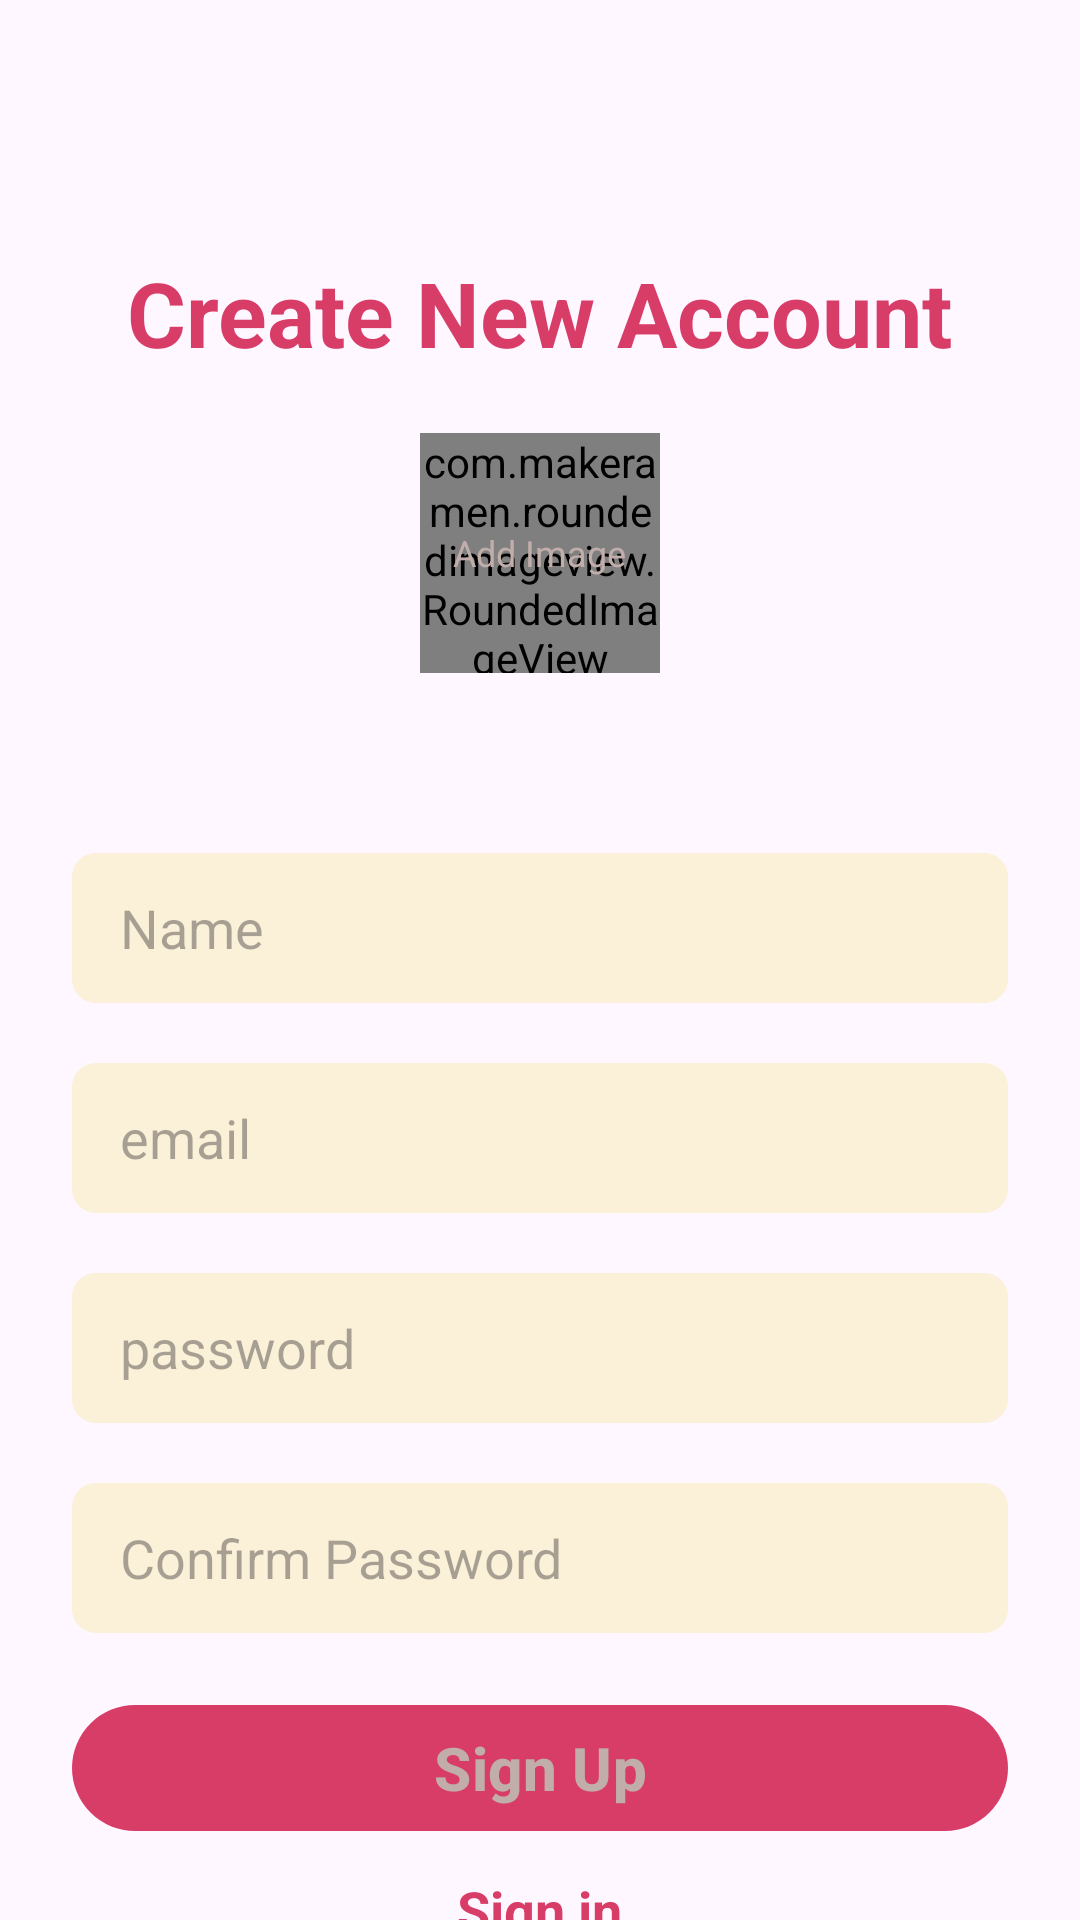

The Android layout XML behind this screen, and the referenced resources:
<!-- AndroidManifest.xml: application theme Theme.Login_out -->
<!-- res/layout/activity_signup.xml -->
<?xml version="1.0" encoding="utf-8"?>
<ScrollView xmlns:android="http://schemas.android.com/apk/res/android"
    xmlns:app="http://schemas.android.com/apk/res-auto"
    xmlns:tools="http://schemas.android.com/tools"
    android:id="@+id/main"
    android:layout_width="match_parent"
    android:layout_height="match_parent"
    android:clipToPadding="false"
    android:overScrollMode="never"
    android:padding="24dp"
    android:scrollbars="none"
    tools:context=".activitiew.SignupActivity">

    <LinearLayout
        android:layout_width="match_parent"
        android:layout_height="wrap_content"
        android:gravity="center_horizontal"
        android:orientation="vertical">

        <TextView
            android:layout_width="wrap_content"
            android:layout_height="wrap_content"
            android:layout_marginTop="60dp"
            android:text="@string/create_new_Account"
            android:textColor="@color/primary"
            android:textSize="30sp"
            android:textStyle="bold"/>
        <FrameLayout
            android:id="@+id/imageLayout"
            android:layout_width="wrap_content"
            android:layout_height="wrap_content"
            android:layout_marginTop="20dp">
            <com.makeramen.roundedimageview.RoundedImageView
                android:id="@+id/imageProfile"
                android:layout_width="80dp"
                android:layout_height="80dp"
                android:background="@drawable/background_image"
                android:scaleType="centerCrop"
                app:riv_oval="true"/>
            <TextView
                android:id="@+id/textAddImage"
                android:layout_width="wrap_content"
                android:layout_height="wrap_content"
                android:layout_gravity="center"
                android:text="@string/add_image"
                android:textColor="@color/secondary_text"
                android:textSize="12sp"/>

        </FrameLayout>

        <EditText
            android:id="@+id/inputName"
            android:layout_width="match_parent"
            android:layout_height="50dp"
            android:layout_marginTop="60dp"
            android:hint="@string/name"
            android:background="@drawable/background_input"
            android:imeOptions="actionNext"
            android:importantForAutofill="no"
            android:inputType="text"
            android:paddingStart="16dp"
            android:paddingEnd="16dp"
            android:textColor="@color/primary_text"
            android:textSize="18sp"/>

        <EditText
            android:id="@+id/inputEmail"
            android:layout_width="match_parent"
            android:layout_height="50dp"
            android:layout_marginTop="20dp"
            android:hint="@string/email"
            android:background="@drawable/background_input"
            android:imeOptions="actionNext"
            android:importantForAutofill="no"
            android:inputType="textEmailAddress"
            android:paddingStart="16dp"
            android:paddingEnd="16dp"
            android:textColor="@color/primary_text"
            android:textSize="18sp"/>
        <EditText
            android:id="@+id/inputPassword"
            android:layout_width="match_parent"
            android:layout_height="50dp"
            android:layout_marginTop="20dp"
            android:hint="@string/password"
            android:background="@drawable/background_input"
            android:imeOptions="actionNext"
            android:importantForAutofill="no"
            android:inputType="textPassword"
            android:paddingStart="16dp"
            android:paddingEnd="16dp"
            android:textAlignment="gravity"
            android:textColor="@color/primary_text"
            android:textSize="18sp"/>
        <EditText
            android:id="@+id/confirmPassword"
            android:layout_width="match_parent"
            android:layout_height="50dp"
            android:layout_marginTop="20dp"
            android:hint="@string/confirm_password"
            android:background="@drawable/background_input"
            android:imeOptions="actionNext"
            android:importantForAutofill="no"
            android:inputType="textPassword"
            android:paddingStart="16dp"
            android:paddingEnd="16dp"
            android:textAlignment="gravity"
            android:textColor="@color/primary_text"
            android:textSize="18sp"/>

        <FrameLayout
            android:layout_width="match_parent"
            android:layout_height="wrap_content"
            android:layout_marginTop="20dp"
            android:animationCache="true">

        <com.google.android.material.button.MaterialButton
            android:id="@+id/buttonSignUp"
            android:layout_width="match_parent"
            android:layout_height="50dp"
            android:text="@string/sign_up"
            android:textColor="@color/secondary_text"
            android:textSize="20sp"
            android:textStyle="bold"
            />
            <ProgressBar
                android:id="@+id/progressBar"
                android:layout_width="25dp"
                android:layout_height="25dp"
                android:layout_gravity="center"
                android:visibility="invisible"/>
        </FrameLayout>

        <TextView
            android:id="@+id/textSignIn"
            android:layout_width="wrap_content"
            android:layout_height="wrap_content"
            android:layout_marginTop="10dp"
            android:text="@string/sign_in"
            android:textColor="@color/primary"
            android:textSize="18sp"
            android:textStyle="bold"
            />


    </LinearLayout>

</ScrollView>
<!-- resources referenced by this layout -->
<resources>
  <color name="primary">#FFD83D68</color>
  <color name="primary_text">#113047</color>
  <color name="secondary_text">#C1AEAB</color>
  <!-- drawable background_image (drawable) -->
  <?xml version="1.0" encoding="utf-8"?>
  <shape xmlns:android="http://schemas.android.com/apk/res/android" android:shape="oval">
      <solid android:color="@color/input_background" >
  
      </solid>
  
  </shape>
  <!-- drawable background_input (drawable) -->
  <?xml version="1.0" encoding="utf-8"?>
  <shape xmlns:android="http://schemas.android.com/apk/res/android" android:shape="rectangle">
  <solid android:color="@color/input_background"/>
      <corners android:radius="8dp"/>
  </shape>
  <string name="add_image">Add Image</string>
  <string name="confirm_password">Confirm Password</string>
  <string name="create_new_Account">Create New Account</string>
  <string name="email">email</string>
  <string name="name">Name</string>
  <string name="password">password</string>
  <string name="sign_in">Sign in</string>
  <string name="sign_up">Sign Up</string>
  <style name="Theme.Login_out" parent="Base.Theme.Login_out" />
  <color name="input_background">#fbf0d8</color>
  <style name="Base.Theme.Login_out" parent="Theme.Material3.DayNight.NoActionBar">
          
          <item name="colorPrimary">@color/primary</item>
          <item name="android:statusBarColor"> @color/primary</item>
          
      </style>
</resources>
